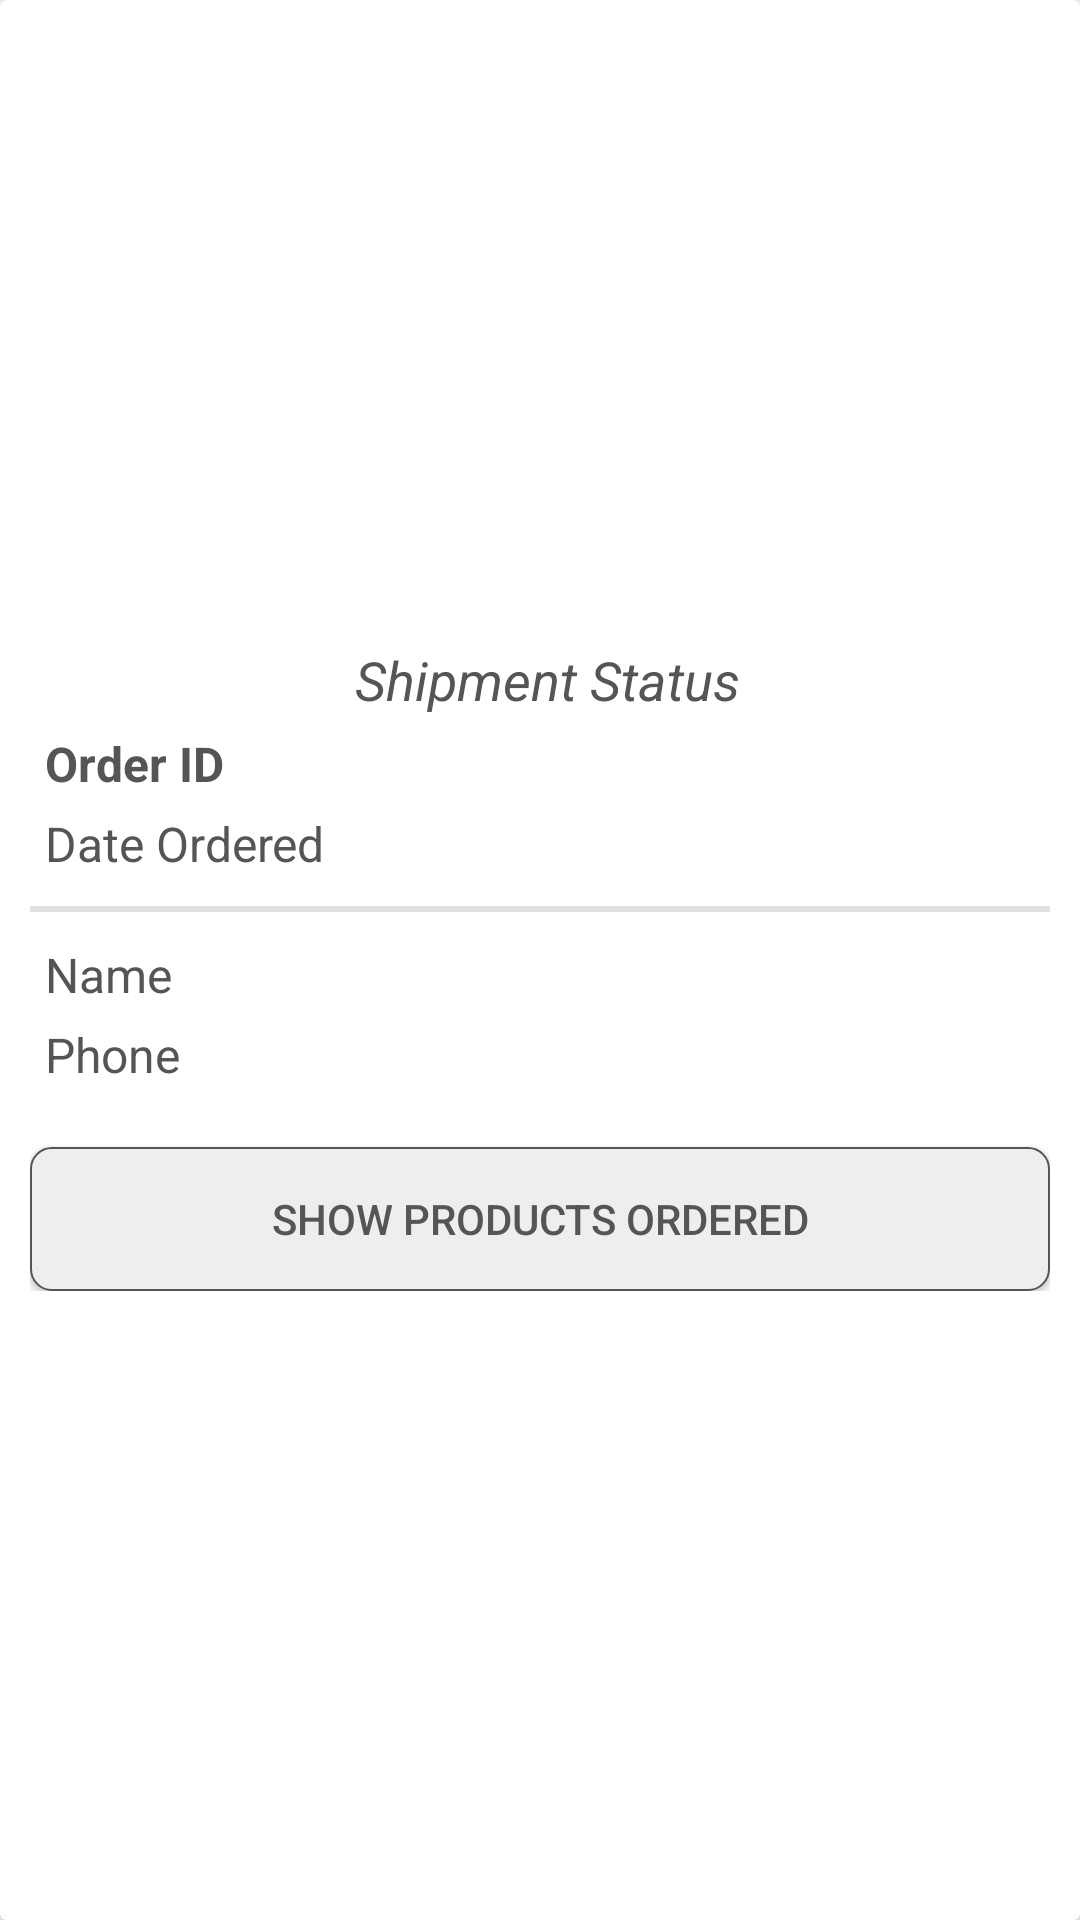

Layout XML and referenced resources for this Android screen:
<!-- AndroidManifest.xml: application theme AppTheme -->
<!-- res/layout/order_history_layout.xml -->
<?xml version="1.0" encoding="utf-8"?>
<androidx.cardview.widget.CardView xmlns:android="http://schemas.android.com/apk/res/android"
    xmlns:app="http://schemas.android.com/apk/res-auto"
    android:layout_width="match_parent"
    android:layout_height="wrap_content"
    android:layout_margin="12dp"
    app:cardElevation="25dp">

    <LinearLayout
        android:id="@+id/card_layout"
        android:layout_width="match_parent"
        android:layout_height="wrap_content"
        android:layout_gravity="center_vertical"
        android:layout_marginTop="16dp"
        android:layout_marginBottom="16dp">

        <LinearLayout
            android:layout_width="0dp"
            android:layout_height="wrap_content"
            android:layout_margin="10dp"
            android:layout_weight="9"
            android:orientation="vertical">

            <TextView
                android:id="@+id/history_order_status"
                android:layout_width="match_parent"
                android:layout_height="wrap_content"
                android:layout_marginLeft="5dp"
                android:layout_marginTop="5dp"
                android:gravity="center"
                android:text="Shipment Status"
                android:textColor="@color/colorPrimary"
                android:textSize="18dp"
                android:textStyle="italic"/>

            <TextView
                android:id="@+id/history_order_id"
                android:layout_width="match_parent"
                android:layout_height="wrap_content"
                android:layout_marginLeft="5dp"
                android:layout_marginTop="5dp"
                android:text="Order ID"
                android:textColor="@color/colorPrimary"
                android:textSize="16dp"
                android:textStyle="bold" />

            <TextView
                android:id="@+id/history_order_date"
                android:layout_width="match_parent"
                android:layout_height="wrap_content"
                android:layout_marginLeft="5dp"
                android:layout_marginTop="5dp"
                android:text="Date Ordered"
                android:textColor="@color/colorPrimary"
                android:textSize="16dp" />

            <View
                android:id="@+id/divider_line2"
                style="@style/Divider"
                android:layout_marginTop="10dp"/>

            <TextView
                android:id="@+id/history_order_name"
                android:layout_width="match_parent"
                android:layout_height="wrap_content"
                android:layout_marginLeft="5dp"
                android:layout_marginTop="10dp"
                android:text="Name"
                android:textColor="@color/colorPrimary"
                android:textSize="16dp" />

            <TextView
                android:id="@+id/history_order_phone"
                android:layout_width="match_parent"
                android:layout_height="wrap_content"
                android:layout_marginLeft="5dp"
                android:layout_marginTop="5dp"
                android:text="Phone"
                android:textColor="@color/colorPrimary"
                android:textSize="16dp" />

            <Button
                android:id="@+id/history_products_button"
                android:layout_width="match_parent"
                android:layout_height="wrap_content"
                android:layout_alignParentBottom="true"
                android:layout_marginTop="20dp"
                android:background="@drawable/button_background"
                android:text="Show Products Ordered"
                android:textColor="@color/colorPrimary" />

        </LinearLayout>
    </LinearLayout>

</androidx.cardview.widget.CardView>
<!-- resources referenced by this layout -->
<resources>
  <color name="colorPrimary">#555555</color>
  <!-- drawable button_background (drawable) -->
  <?xml version="1.0" encoding="utf-8"?>
  <shape xmlns:android="http://schemas.android.com/apk/res/android"
      android:layout_width="wrap_content"
      android:layout_height="wrap_content"
      android:shape="rectangle">
  
      <corners android:radius="7dp" />
      <solid android:color="#eee"/>
      <stroke android:width="0.5dp"
          android:color="@color/colorPrimary" />
  </shape>
  <style name="Divider">
          <item name="android:layout_width">match_parent</item>
          <item name="android:layout_height">2dp</item>
          <item name="android:background">?android:attr/listDivider</item>
      </style>
  <style name="AppTheme" parent="Theme.AppCompat.Light.NoActionBar">
      
          <item name="colorPrimary">@color/colorPrimary</item>
          <item name="colorPrimaryDark">@color/colorPrimaryDark</item>
          <item name="colorAccent">@color/colorAccent</item>
      </style>
  <color name="colorPrimaryDark">#000000</color>
  <color name="colorAccent">#D5D5D5</color>
</resources>
